Dataset: type_data (GitHub, ChrisJFarr/GoodwillComputerVision). Classes: mens jeans, mens pants, mens shirts, mens shorts, sweats, t-shirts, womens dresses, womens jeans, womens pants, womens shirts, womens shorts, womens skirts, womens sleeveless shirts.

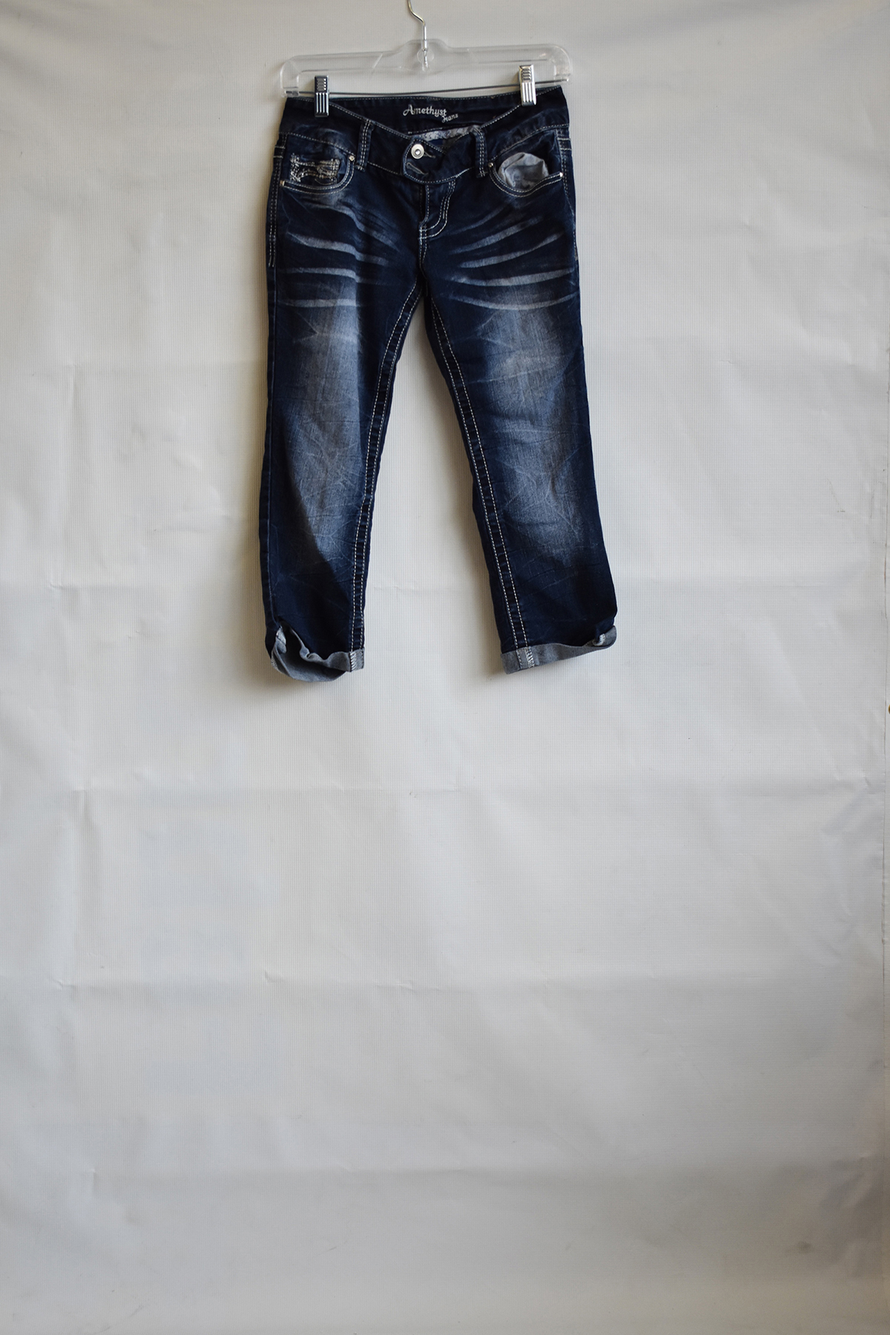
Label: womens jeans

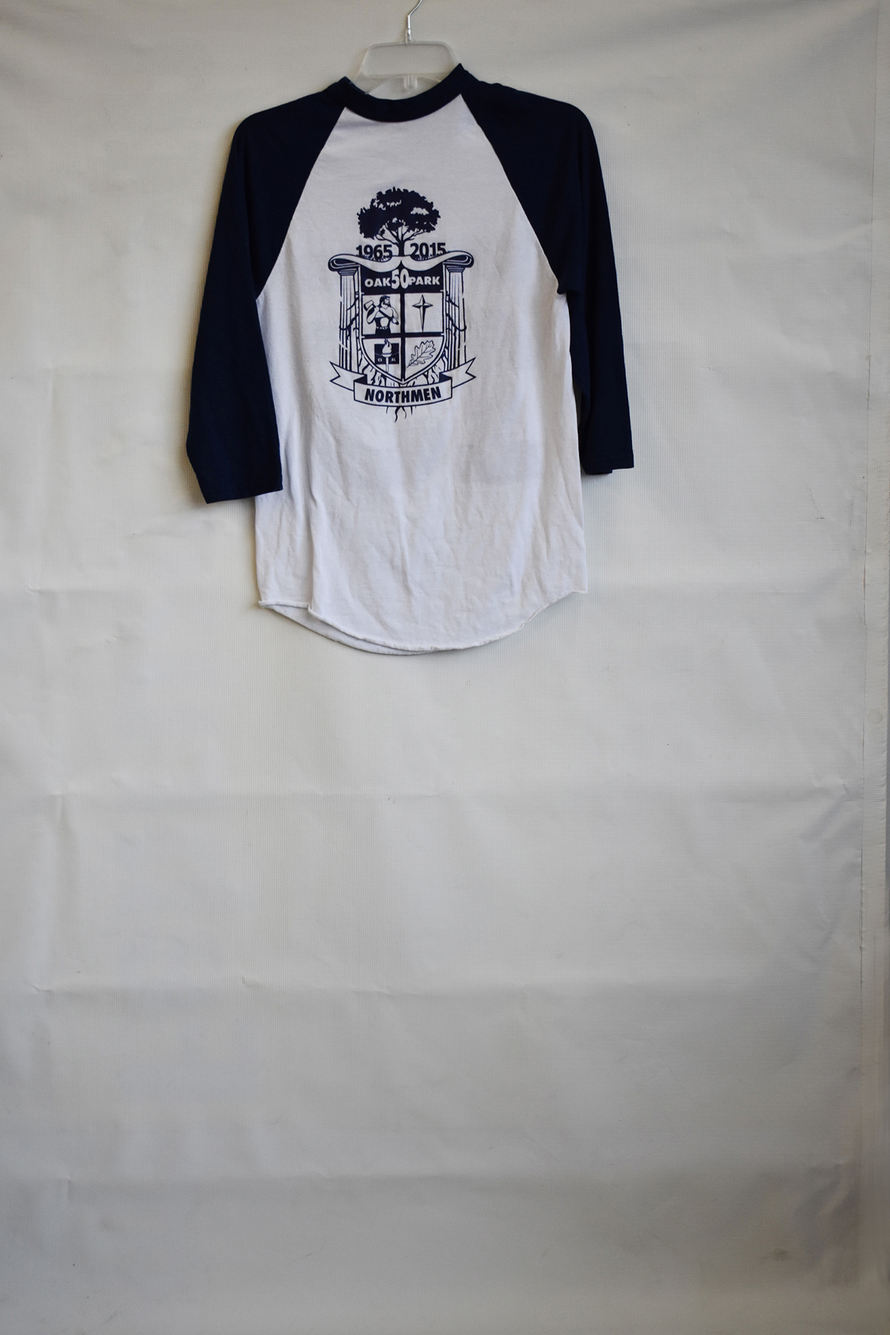
Label: t-shirts

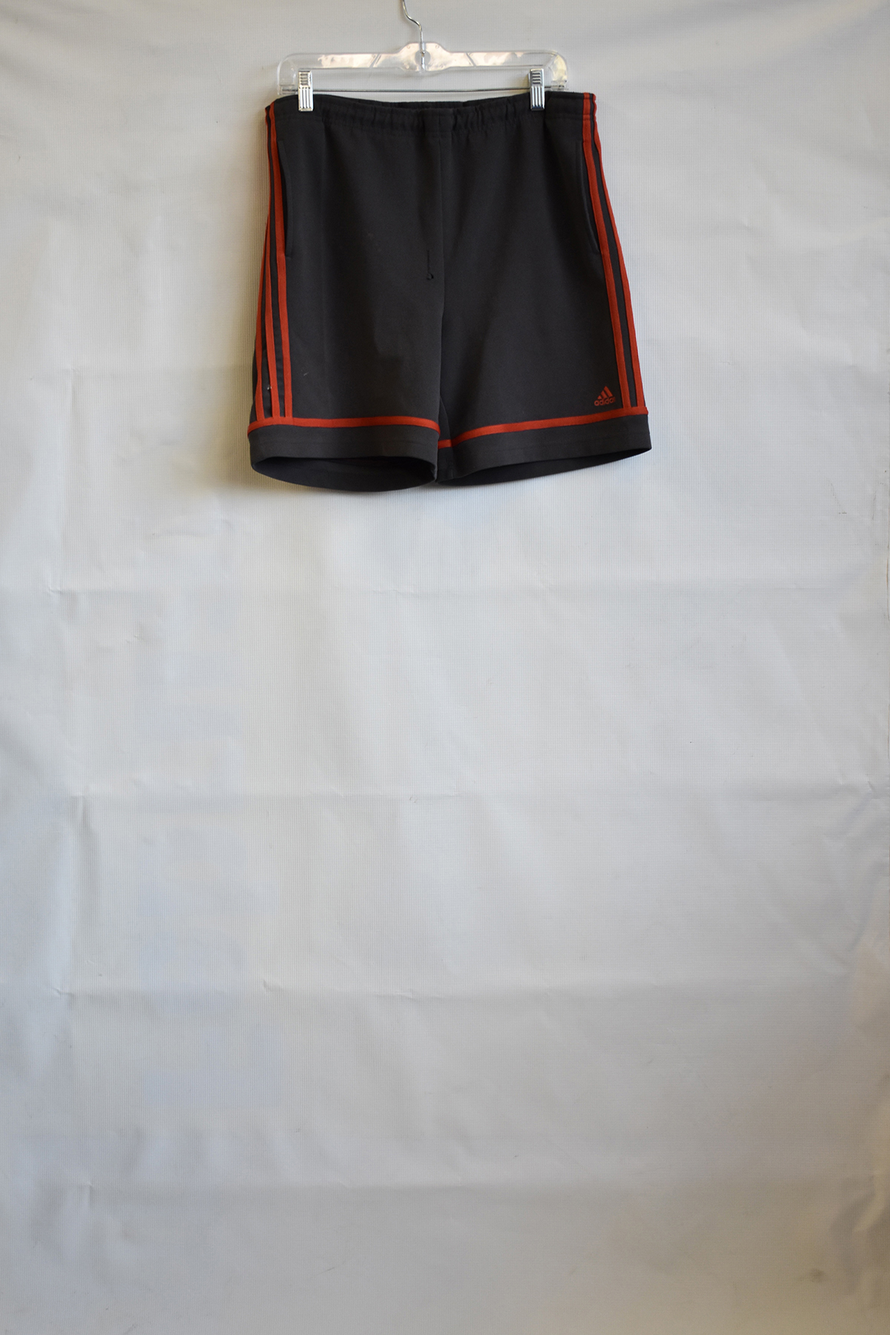
Label: mens shorts

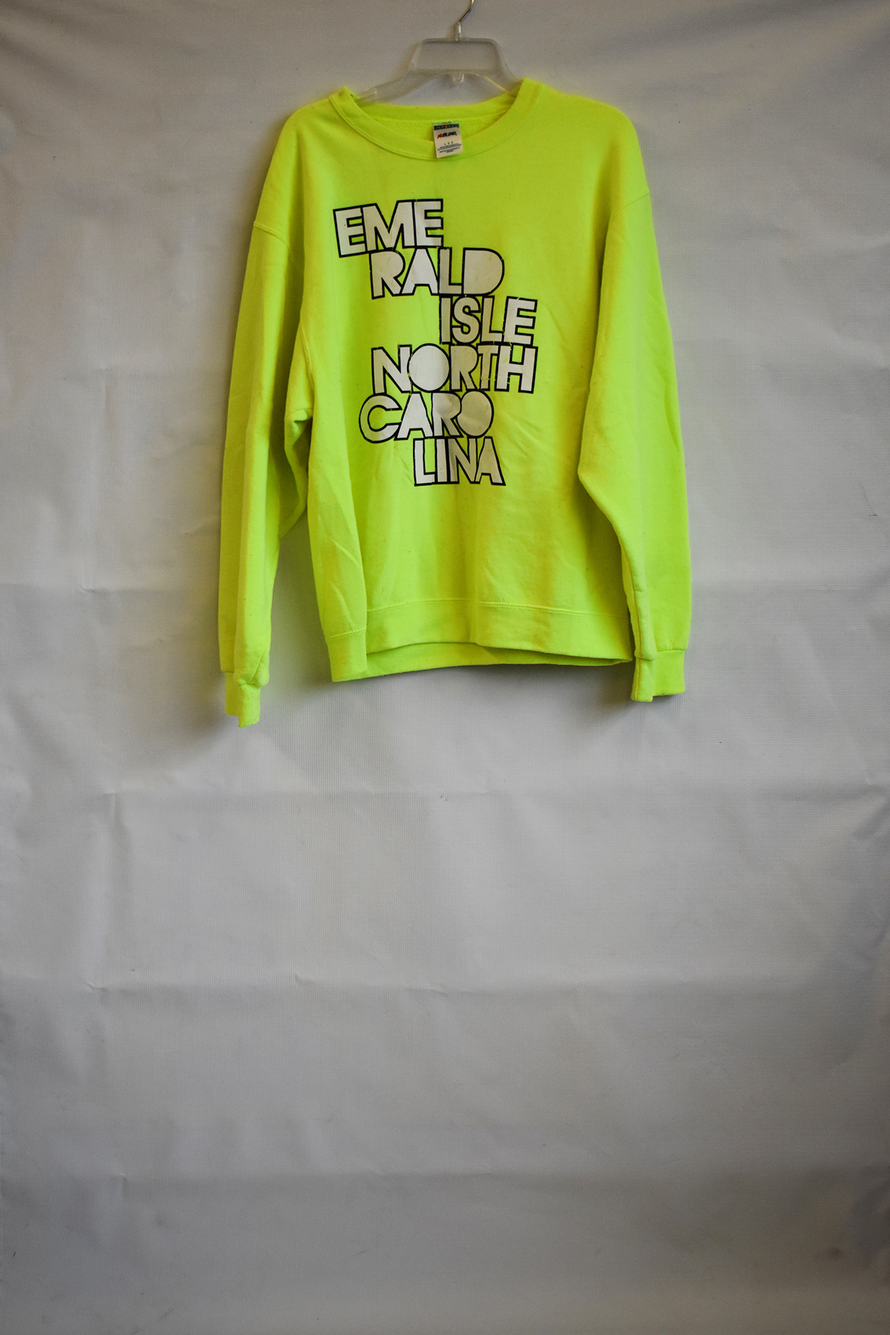
Label: sweats

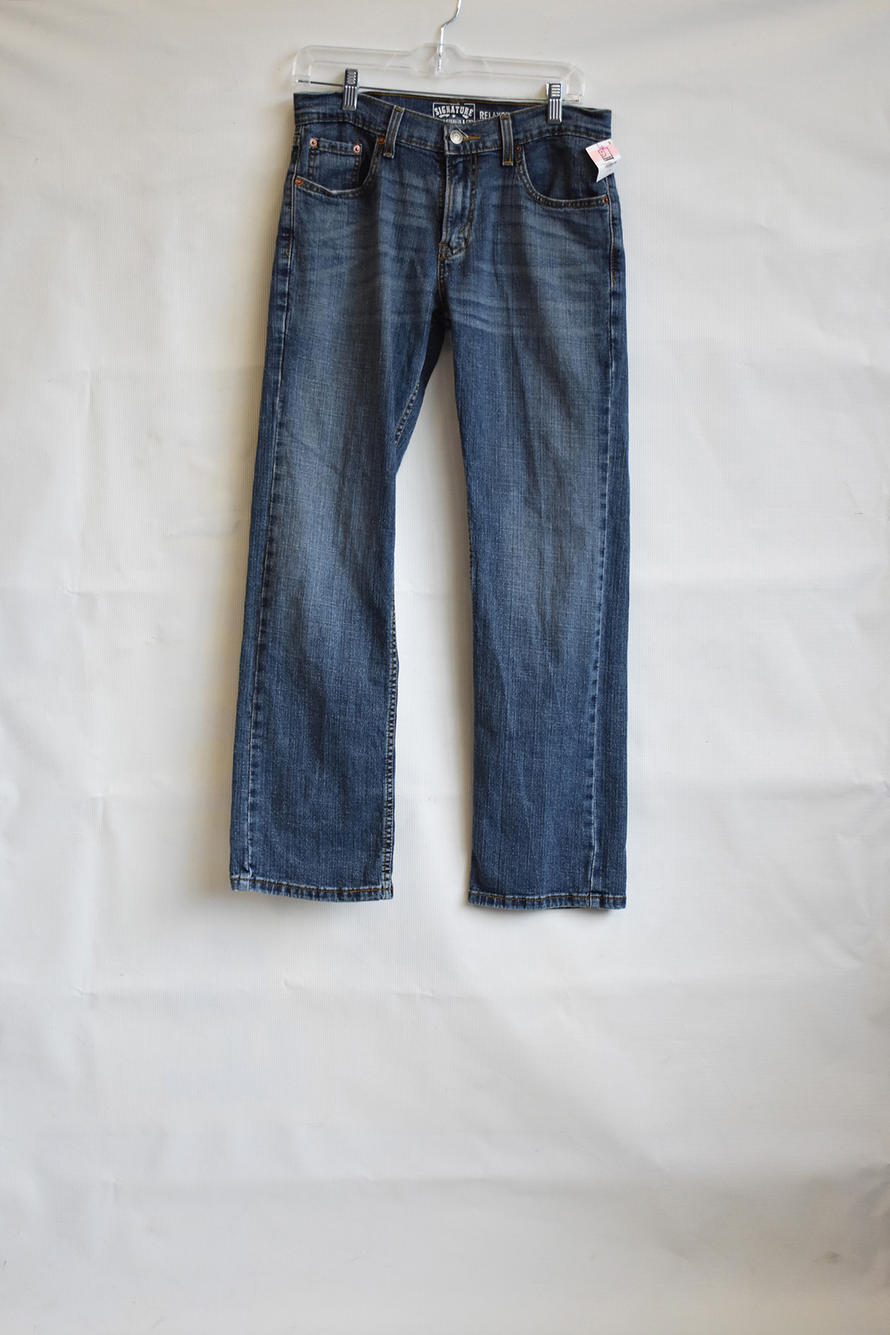
Label: mens jeans

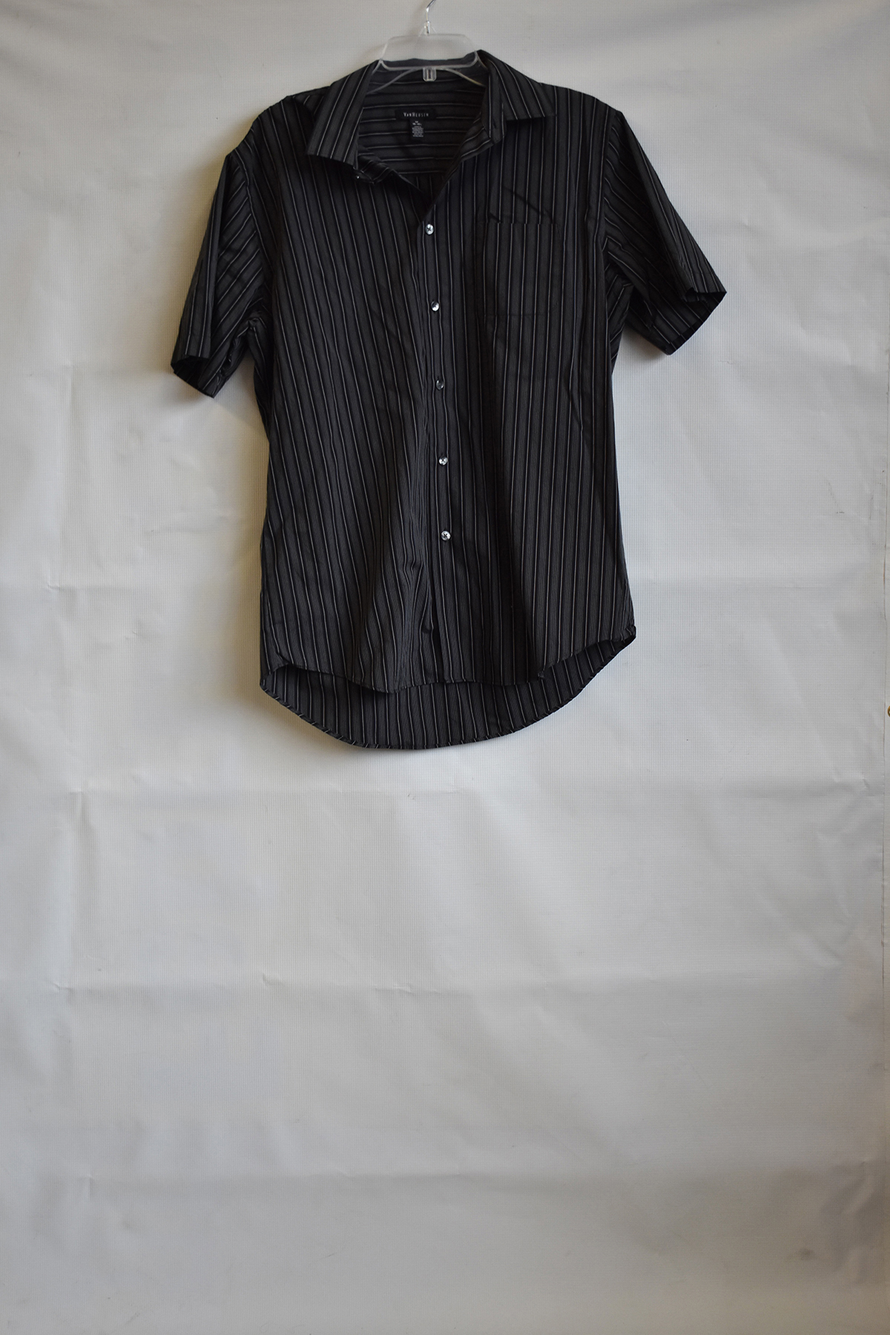
Label: mens shirts
